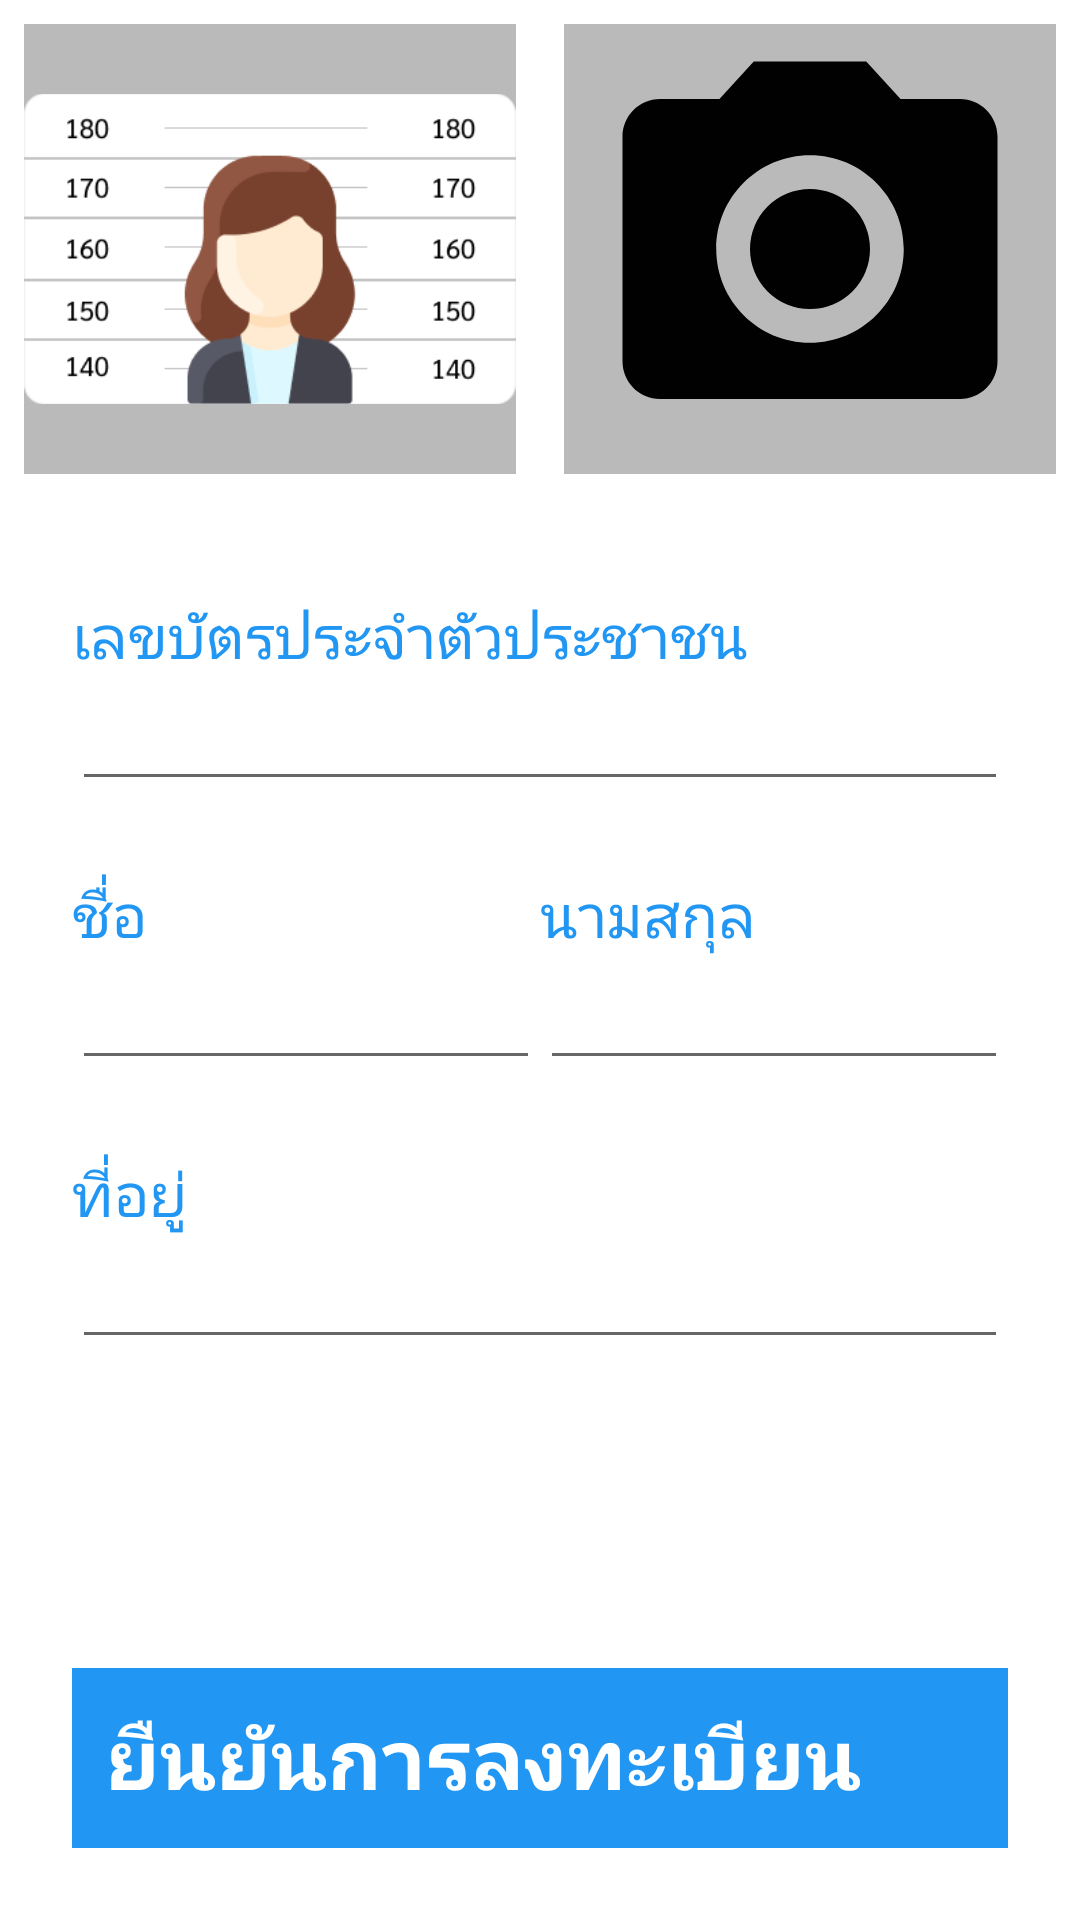

Write the Android layout XML for this screen, with the resource values it uses.
<!-- AndroidManifest.xml: application theme Theme.FaceCheckLiteDemo -->
<!-- res/layout/activity_enroll.xml -->
<?xml version="1.0" encoding="utf-8"?>
<androidx.constraintlayout.widget.ConstraintLayout xmlns:android="http://schemas.android.com/apk/res/android"
    xmlns:app="http://schemas.android.com/apk/res-auto"
    android:layout_width="match_parent"
    android:layout_height="match_parent"
    android:orientation="vertical">

    <LinearLayout
        android:id="@+id/linearLayout"
        android:layout_width="match_parent"
        android:layout_height="wrap_content"
        android:orientation="horizontal"
        app:layout_constraintEnd_toEndOf="parent"
        app:layout_constraintStart_toStartOf="parent"
        app:layout_constraintTop_toTopOf="parent">

        <ImageView
            android:id="@+id/readcard"
            android:layout_width="0dp"
            android:layout_height="150dp"
            android:layout_margin="8dp"
            android:layout_weight="1"
            android:src="@drawable/card_photo"
            android:background="#49101010" />

        <ImageView
            android:id="@+id/takephoto"
            android:layout_width="0dp"
            android:layout_height="150dp"
            android:layout_margin="8dp"
            android:layout_weight="1"
            android:src="@drawable/ic_baseline_photo_camera_24"
            android:background="#49101010" />
    </LinearLayout>

    <LinearLayout
        android:layout_width="match_parent"
        android:layout_height="wrap_content"
        android:layout_marginTop="32dp"
        android:layout_marginLeft="24dp"
        android:layout_marginRight="24dp"
        app:layout_constraintEnd_toEndOf="parent"
        app:layout_constraintStart_toEndOf="@+id/linearLayout"
        app:layout_constraintTop_toBottomOf="@+id/linearLayout"
        android:orientation="vertical">

        <TextView
            android:layout_width="wrap_content"
            android:layout_height="wrap_content"
            android:textColor="#FF2196F3"
            android:textSize="20dp"
            android:text="เลขบัตรประจำตัวประชาชน" />

        <EditText
            android:id="@+id/idnumber"
            android:layout_width="match_parent"
            android:layout_height="wrap_content"/>

        <LinearLayout
            android:layout_width="match_parent"
            android:layout_height="wrap_content"
            android:layout_marginTop="24dp"
            android:orientation="horizontal">
            <LinearLayout
                android:layout_width="0dp"
                android:layout_height="wrap_content"
                android:layout_weight="1"
                android:orientation="vertical">
                <TextView
                    android:layout_width="wrap_content"
                    android:layout_height="wrap_content"
                    android:textColor="#FF2196F3"
                    android:textSize="20dp"
                    android:text="ชื่อ" />

                <EditText
                    android:id="@+id/name"
                    android:layout_width="match_parent"
                    android:layout_height="wrap_content"/>
            </LinearLayout>
            <LinearLayout
                android:layout_width="0dp"
                android:layout_height="wrap_content"
                android:layout_weight="1"
                android:orientation="vertical">
                <TextView
                    android:layout_width="wrap_content"
                    android:layout_height="wrap_content"
                    android:textColor="#FF2196F3"
                    android:textSize="20dp"
                    android:text="นามสกุล" />

                <EditText
                    android:id="@+id/lastname"
                    android:layout_width="match_parent"
                    android:layout_height="wrap_content"/>
            </LinearLayout>
        </LinearLayout>

        <LinearLayout
            android:layout_width="match_parent"
            android:layout_height="wrap_content"
            android:layout_marginTop="24dp"
            android:orientation="vertical">
            <TextView
                android:layout_width="wrap_content"
                android:layout_height="wrap_content"
                android:textColor="#FF2196F3"
                android:textSize="20dp"
                android:text="ที่อยู่" />

            <EditText
                android:id="@+id/edt_address"
                android:layout_width="match_parent"
                android:layout_height="wrap_content"/>
        </LinearLayout>

    </LinearLayout>

    <LinearLayout
        android:id="@+id/submit"
        android:layout_width="match_parent"
        android:layout_height="60dp"
        android:orientation="horizontal"
        android:layout_margin="24dp"
        android:background="#FF2196F3"
        android:gravity="center"
        app:layout_constraintBottom_toBottomOf="parent">
        <TextView
            android:layout_width="wrap_content"
            android:layout_height="wrap_content"
            android:textSize="28dp"
            android:textColor="@color/white"
            android:textStyle="bold"
            android:text="ยืนยันการลงทะเบียน"/>
        <ImageView
            android:layout_width="30dp"
            android:layout_height="30dp"
            android:layout_marginLeft="8dp"
            android:src="@drawable/ic_baseline_arrow_forward_ios_24"
            />
    </LinearLayout>

</androidx.constraintlayout.widget.ConstraintLayout>
<!-- resources referenced by this layout -->
<resources>
  <!-- drawable card_photo: png bitmap (drawable, 11039 bytes) -->
  <!-- drawable ic_baseline_photo_camera_24 (drawable) -->
  <vector android:height="50dp" android:tint="#010101"
      android:viewportHeight="24" android:viewportWidth="24"
      android:width="50dp" xmlns:android="http://schemas.android.com/apk/res/android">
      <path android:fillColor="@android:color/white" android:pathData="M12,12m-3.2,0a3.2,3.2 0,1 1,6.4 0a3.2,3.2 0,1 1,-6.4 0"/>
      <path android:fillColor="@android:color/white" android:pathData="M9,2L7.17,4L4,4c-1.1,0 -2,0.9 -2,2v12c0,1.1 0.9,2 2,2h16c1.1,0 2,-0.9 2,-2L22,6c0,-1.1 -0.9,-2 -2,-2h-3.17L15,2L9,2zM12,17c-2.76,0 -5,-2.24 -5,-5s2.24,-5 5,-5 5,2.24 5,5 -2.24,5 -5,5z"/>
  </vector>
  <style name="Theme.FaceCheckLiteDemo" parent="Theme.MaterialComponents.DayNight.DarkActionBar">
          
          <item name="colorPrimary">@color/purple_500</item>
          <item name="colorPrimaryVariant">@color/purple_700</item>
          <item name="colorOnPrimary">@color/white</item>
          
          <item name="colorSecondary">@color/teal_200</item>
          <item name="colorSecondaryVariant">@color/teal_700</item>
          <item name="colorOnSecondary">@color/black</item>
          
          <item name="android:statusBarColor" tools:targetApi="l">?attr/colorPrimaryVariant</item>
          
      </style>
  <!-- not gathered from this repository: default colours our renderer supplied (Android Studio template values) -->
  <color name="purple_500">#FF6200EE</color>
  <color name="purple_700">#FF3700B3</color>
  <color name="teal_200">#FF03DAC5</color>
  <color name="teal_700">#FF018786</color>
  <color name="black">#FF000000</color>
  <color name="white">#FFFFFFFF</color>
</resources>
